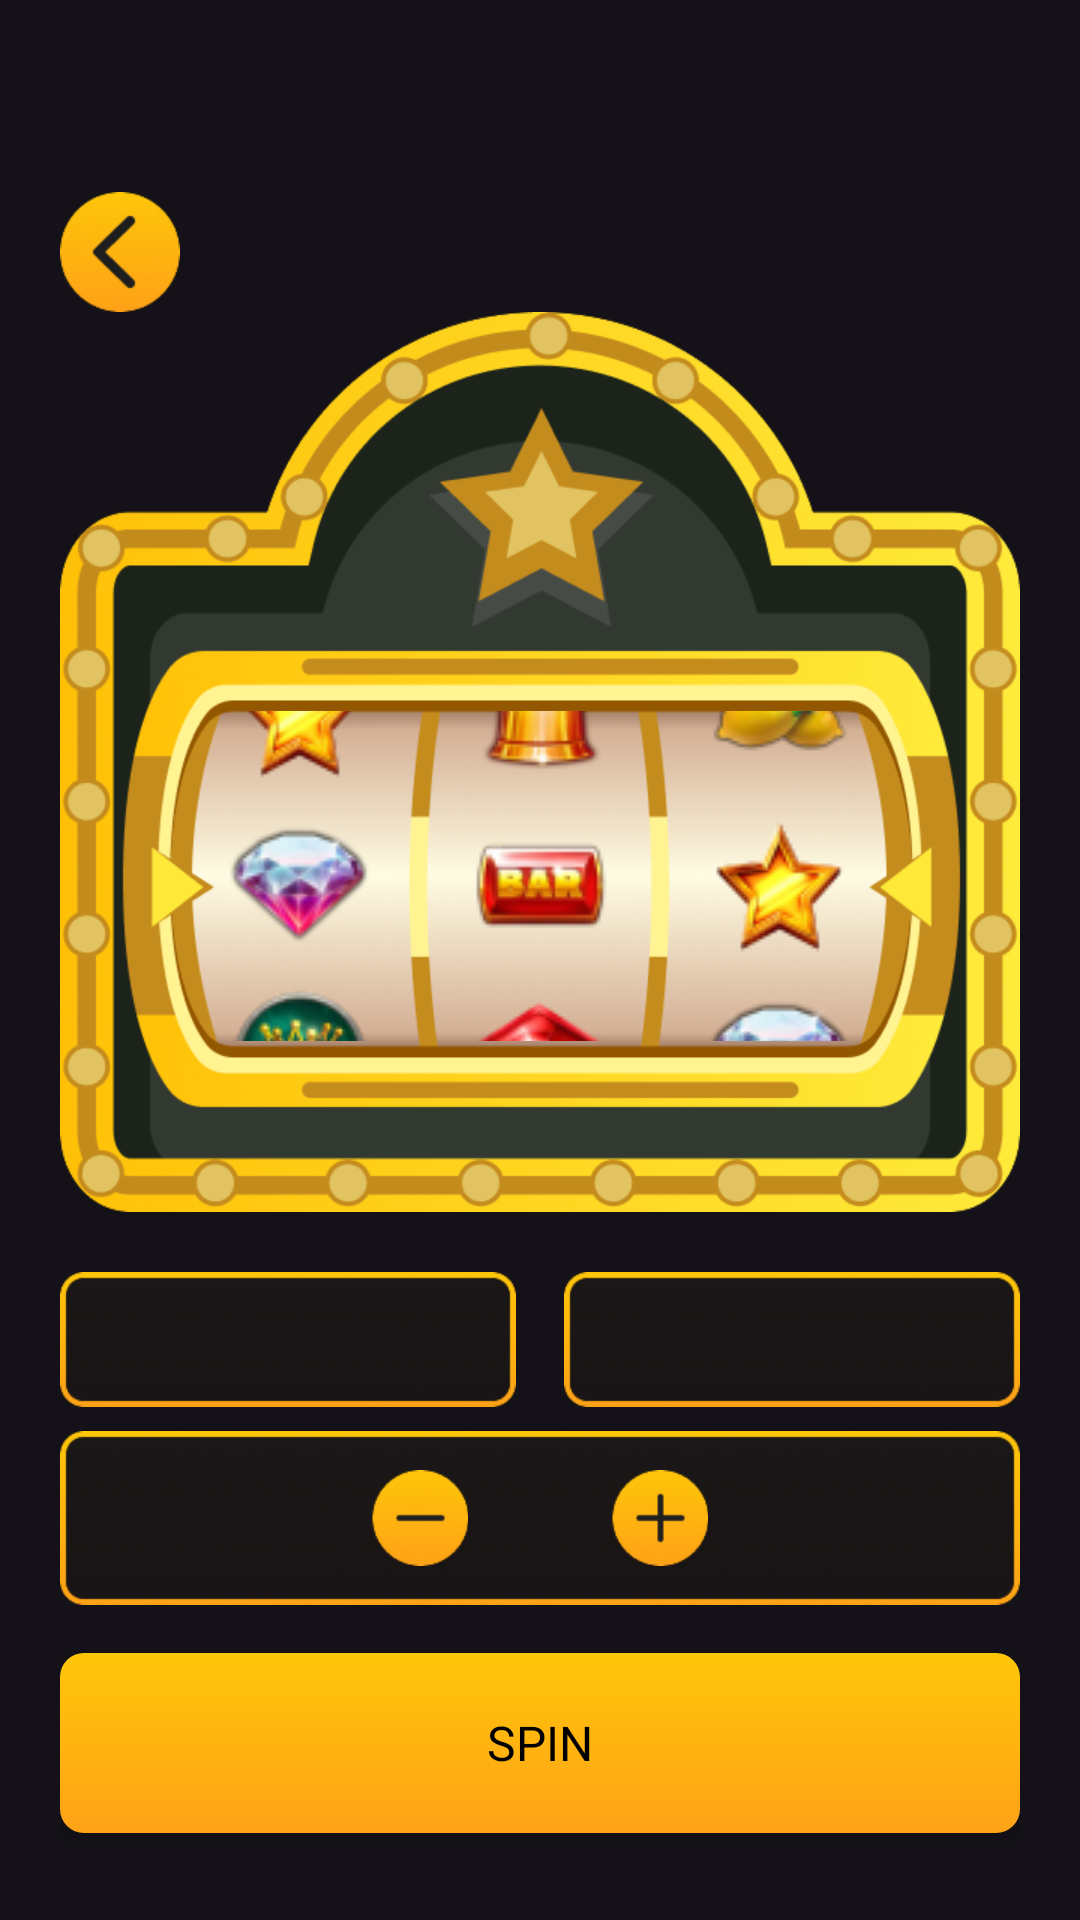

Produce the Android XML layout that renders to this screen, including the resource entries it uses.
<!-- AndroidManifest.xml: application theme Theme.CrownNew -->
<!-- res/layout/activity_play_slots.xml -->
<?xml version="1.0" encoding="utf-8"?>
<androidx.appcompat.widget.LinearLayoutCompat xmlns:android="http://schemas.android.com/apk/res/android"
    android:layout_width="match_parent"
    android:layout_height="match_parent"
    xmlns:tools="http://schemas.android.com/tools"
    android:orientation="vertical"
    android:paddingHorizontal="20dp"
    xmlns:app="http://schemas.android.com/apk/res-auto"
    android:background="@drawable/img_bg_main">
    <androidx.appcompat.widget.AppCompatImageButton
        android:id="@+id/img_b_back"
        android:layout_width="40dp"
        android:layout_height="40dp"
        android:layout_marginTop="64dp"
        android:scaleType="centerCrop"
        android:background="#00000000"
        app:srcCompat="@drawable/ripple_butt_back"/>
    <androidx.appcompat.widget.LinearLayoutCompat
        android:layout_width="320dp"
        android:layout_height="300dp"
        android:layout_gravity="center_horizontal"
        android:gravity="bottom"
        android:background="@drawable/img_slots_container">
        <androidx.appcompat.widget.LinearLayoutCompat
            android:layout_width="match_parent"
            android:layout_height="110dp"
            android:layout_marginBottom="57dp"
            android:gravity="center"
            android:orientation="horizontal">
            <androidx.appcompat.widget.LinearLayoutCompat
                android:layout_width="wrap_content"
                android:layout_height="wrap_content"
                android:layout_marginHorizontal="11dp"
                android:orientation="vertical">
                <androidx.appcompat.widget.AppCompatImageView
                    android:id="@+id/img_v_slot_elem_01"
                    android:layout_width="50dp"
                    android:layout_height="50dp"
                    android:layout_margin="4dp"
                    android:translationY="-29dp"
                    android:tag="0"
                    app:srcCompat="@drawable/img_slot_elem_01"/>
                <androidx.appcompat.widget.AppCompatImageView
                    android:id="@+id/img_v_slot_elem_02"
                    android:layout_width="50dp"
                    android:layout_height="50dp"
                    android:translationY="-29dp"
                    android:layout_margin="4dp"
                    android:tag="1"
                    app:srcCompat="@drawable/img_slot_elem_02"/>
                <androidx.appcompat.widget.AppCompatImageView
                    android:id="@+id/img_v_slot_elem_03"
                    android:layout_width="50dp"
                    android:layout_height="50dp"
                    android:layout_margin="4dp"
                    android:translationY="-29dp"
                    android:tag="2"
                    app:srcCompat="@drawable/img_slot_elem_03"/>
            </androidx.appcompat.widget.LinearLayoutCompat>
            <androidx.appcompat.widget.LinearLayoutCompat
                android:layout_width="wrap_content"
                android:layout_height="wrap_content"
                android:layout_marginHorizontal="11dp"
                android:orientation="vertical">
                <androidx.appcompat.widget.AppCompatImageView
                    android:id="@+id/img_v_slot_elem_04"
                    android:layout_width="50dp"
                    android:layout_height="50dp"
                    android:layout_margin="4dp"
                    android:translationY="-29dp"
                    android:tag="3"
                    app:srcCompat="@drawable/img_slot_elem_04"/>
                <androidx.appcompat.widget.AppCompatImageView
                    android:id="@+id/img_v_slot_elem_05"
                    android:layout_width="50dp"
                    android:layout_height="50dp"
                    android:translationY="-29dp"
                    android:layout_margin="4dp"
                    android:tag="4"
                    app:srcCompat="@drawable/img_slot_elem_05"/>
                <androidx.appcompat.widget.AppCompatImageView
                    android:id="@+id/img_v_slot_elem_06"
                    android:layout_width="50dp"
                    android:layout_height="50dp"
                    android:layout_margin="4dp"
                    android:translationY="-29dp"
                    android:tag="5"
                    app:srcCompat="@drawable/img_slot_elem_06"/>
            </androidx.appcompat.widget.LinearLayoutCompat>
            <androidx.appcompat.widget.LinearLayoutCompat
                android:layout_width="wrap_content"
                android:layout_height="wrap_content"
                android:layout_marginHorizontal="11dp"
                android:orientation="vertical">
                <androidx.appcompat.widget.AppCompatImageView
                    android:id="@+id/img_v_slot_elem_07"
                    android:layout_width="50dp"
                    android:layout_height="50dp"
                    android:layout_margin="4dp"
                    android:translationY="-29dp"
                    android:tag="6"
                    app:srcCompat="@drawable/img_slot_elem_07"/>
                <androidx.appcompat.widget.AppCompatImageView
                    android:id="@+id/img_v_slot_elem_08"
                    android:layout_width="50dp"
                    android:layout_height="50dp"
                    android:translationY="-29dp"
                    android:layout_margin="4dp"
                    android:tag="7"
                    app:srcCompat="@drawable/img_slot_elem_01"/>
                <androidx.appcompat.widget.AppCompatImageView
                    android:id="@+id/img_v_slot_elem_09"
                    android:layout_width="50dp"
                    android:layout_height="50dp"
                    android:layout_margin="4dp"
                    android:translationY="-29dp"
                    android:tag="8"
                    app:srcCompat="@drawable/img_slot_elem_02"/>
            </androidx.appcompat.widget.LinearLayoutCompat>
        </androidx.appcompat.widget.LinearLayoutCompat>
    </androidx.appcompat.widget.LinearLayoutCompat>
    <androidx.appcompat.widget.LinearLayoutCompat
        android:layout_width="match_parent"
        android:layout_height="wrap_content"
        android:layout_marginTop="20dp">
        <androidx.appcompat.widget.AppCompatTextView
            android:id="@+id/tv_bank"
            android:layout_width="152dp"
            android:layout_height="45dp"
            android:textSize="14sp"
            android:gravity="center"
            android:background="@drawable/img_blank_and_last_win"
            android:fontFamily="@font/montserrat_semibold"
            tools:text="BANK: 128478"/>
        <Space
            android:layout_width="wrap_content"
            android:layout_height="wrap_content"
            android:layout_weight="1"/>
        <androidx.appcompat.widget.AppCompatTextView
            android:id="@+id/tv_last_win"
            android:layout_width="152dp"
            android:layout_height="45dp"
            android:textSize="14sp"
            android:gravity="center"
            android:background="@drawable/img_blank_and_last_win"
            android:fontFamily="@font/montserrat_semibold"
            tools:text="LAST WIN: 18179"/>
    </androidx.appcompat.widget.LinearLayoutCompat>

    <androidx.appcompat.widget.LinearLayoutCompat
        android:layout_width="match_parent"
        android:layout_height="58dp"
        android:layout_marginTop="8dp"
        android:background="@drawable/img_current_bet"
        android:gravity="center">
        <androidx.appcompat.widget.AppCompatImageButton
            android:id="@+id/img_b_minus"
            android:layout_width="32dp"
            android:layout_height="32dp"
            android:background="#00000000"
            android:scaleType="centerCrop"
            app:srcCompat="@drawable/img_butt_minus"/>
        <androidx.appcompat.widget.AppCompatTextView
            android:id="@+id/tv_current_bet"
            android:layout_width="wrap_content"
            android:layout_height="wrap_content"
            android:textSize="14sp"
            android:layout_marginHorizontal="24dp"
            android:fontFamily="@font/montserrat_semibold"
            tools:text="CURRENT BET: 1840"/>
        <androidx.appcompat.widget.AppCompatImageButton
            android:id="@+id/img_b_plus"
            android:layout_width="32dp"
            android:layout_height="32dp"
            android:background="#00000000"
            android:scaleType="centerCrop"
            app:srcCompat="@drawable/img_butt_plus"/>
    </androidx.appcompat.widget.LinearLayoutCompat>

    <androidx.appcompat.widget.AppCompatButton
        android:id="@+id/butt_spin"
        android:layout_width="320dp"
        android:layout_height="60dp"
        android:layout_marginTop="16dp"
        android:layout_gravity="center_horizontal"
        android:textSize="16sp"
        android:textColor="@color/black"
        android:fontFamily="@font/montserrat_semibold"
        android:background="@drawable/butt_body"
        android:text="@string/b_spin" />
</androidx.appcompat.widget.LinearLayoutCompat>
<!-- resources referenced by this layout -->
<resources>
  <!-- drawable butt_body (drawable) -->
  <?xml version="1.0" encoding="utf-8"?>
  <selector xmlns:android="http://schemas.android.com/apk/res/android">
      <item android:state_enabled="true">
          <ripple
              android:color="?android:colorControlHighlight">
              <item android:id="@android:id/mask" android:drawable="@drawable/butt_ripple_mask"/>
              <item android:drawable="@drawable/shape_butt"/>
          </ripple>
      </item>
      <item android:state_enabled="false" android:drawable="@drawable/shape_inactive_butt"/>
  </selector>
  <!-- drawable img_blank_and_last_win: png bitmap (drawable, 17361 bytes) -->
  <!-- drawable img_butt_minus: png bitmap (drawable, 3586 bytes) -->
  <!-- drawable img_butt_plus: png bitmap (drawable, 3773 bytes) -->
  <!-- drawable img_current_bet: png bitmap (drawable, 24017 bytes) -->
  <!-- drawable img_slot_elem_01: png bitmap (drawable, 3429 bytes) -->
  <!-- drawable img_slot_elem_02: png bitmap (drawable, 4136 bytes) -->
  <!-- drawable img_slot_elem_03: png bitmap (drawable, 5388 bytes) -->
  <!-- drawable img_slot_elem_04: png bitmap (drawable, 3746 bytes) -->
  <!-- drawable img_slot_elem_05: png bitmap (drawable, 3322 bytes) -->
  <!-- drawable img_slot_elem_06: png bitmap (drawable, 3926 bytes) -->
  <!-- drawable img_slot_elem_07: png bitmap (drawable, 2877 bytes) -->
  <!-- drawable img_slots_container: png bitmap (drawable, 141207 bytes) -->
  <!-- drawable ripple_butt_back (drawable) -->
  <?xml version="1.0" encoding="utf-8"?>
  <ripple xmlns:android="http://schemas.android.com/apk/res/android"
      android:color="?android:colorControlHighlight">
      <item android:id="@android:id/mask">
          <shape android:shape="oval">
              <solid android:color="?android:colorAccent"/>
          </shape>
      </item>
      <item android:drawable="@drawable/img_butt_back"/>
  </ripple>
  <string name="b_spin">SPIN</string>
  <style name="Theme.CrownNew" parent="Base.Theme.CrownNew">
          <item name="android:windowTranslucentStatus">true</item>
          <item name="android:windowTranslucentNavigation">true</item>
          <item name="android:windowLightStatusBar">false</item>
      </style>
  <!-- drawable butt_ripple_mask (drawable) -->
  <?xml version="1.0" encoding="utf-8"?>
  <shape xmlns:android="http://schemas.android.com/apk/res/android">
      <corners android:radius="8dp"/>
      <solid android:color="?android:colorAccent"/>
  </shape>
  <!-- drawable shape_butt (drawable) -->
  <?xml version="1.0" encoding="utf-8"?>
  <shape xmlns:android="http://schemas.android.com/apk/res/android">
      <gradient android:startColor="#FFFFC609" android:endColor="#FFFFA217" android:angle="270"/>
      <corners android:radius="8dp"/>
  </shape>
  <!-- drawable shape_inactive_butt (drawable) -->
  <?xml version="1.0" encoding="utf-8"?>
  <shape xmlns:android="http://schemas.android.com/apk/res/android">
      <gradient android:startColor="#FF999999" android:endColor="#FF555555" android:angle="270"/>
      <corners android:radius="8dp"/>
  </shape>
  <!-- drawable img_butt_back: png bitmap (drawable, 5325 bytes) -->
  <style name="Base.Theme.CrownNew" parent="Theme.Material3.Dark.NoActionBar">
  
      </style>
  <!-- not gathered from this repository: default colours our renderer supplied (Android Studio template values) -->
  <color name="black">#FF000000</color>
</resources>
